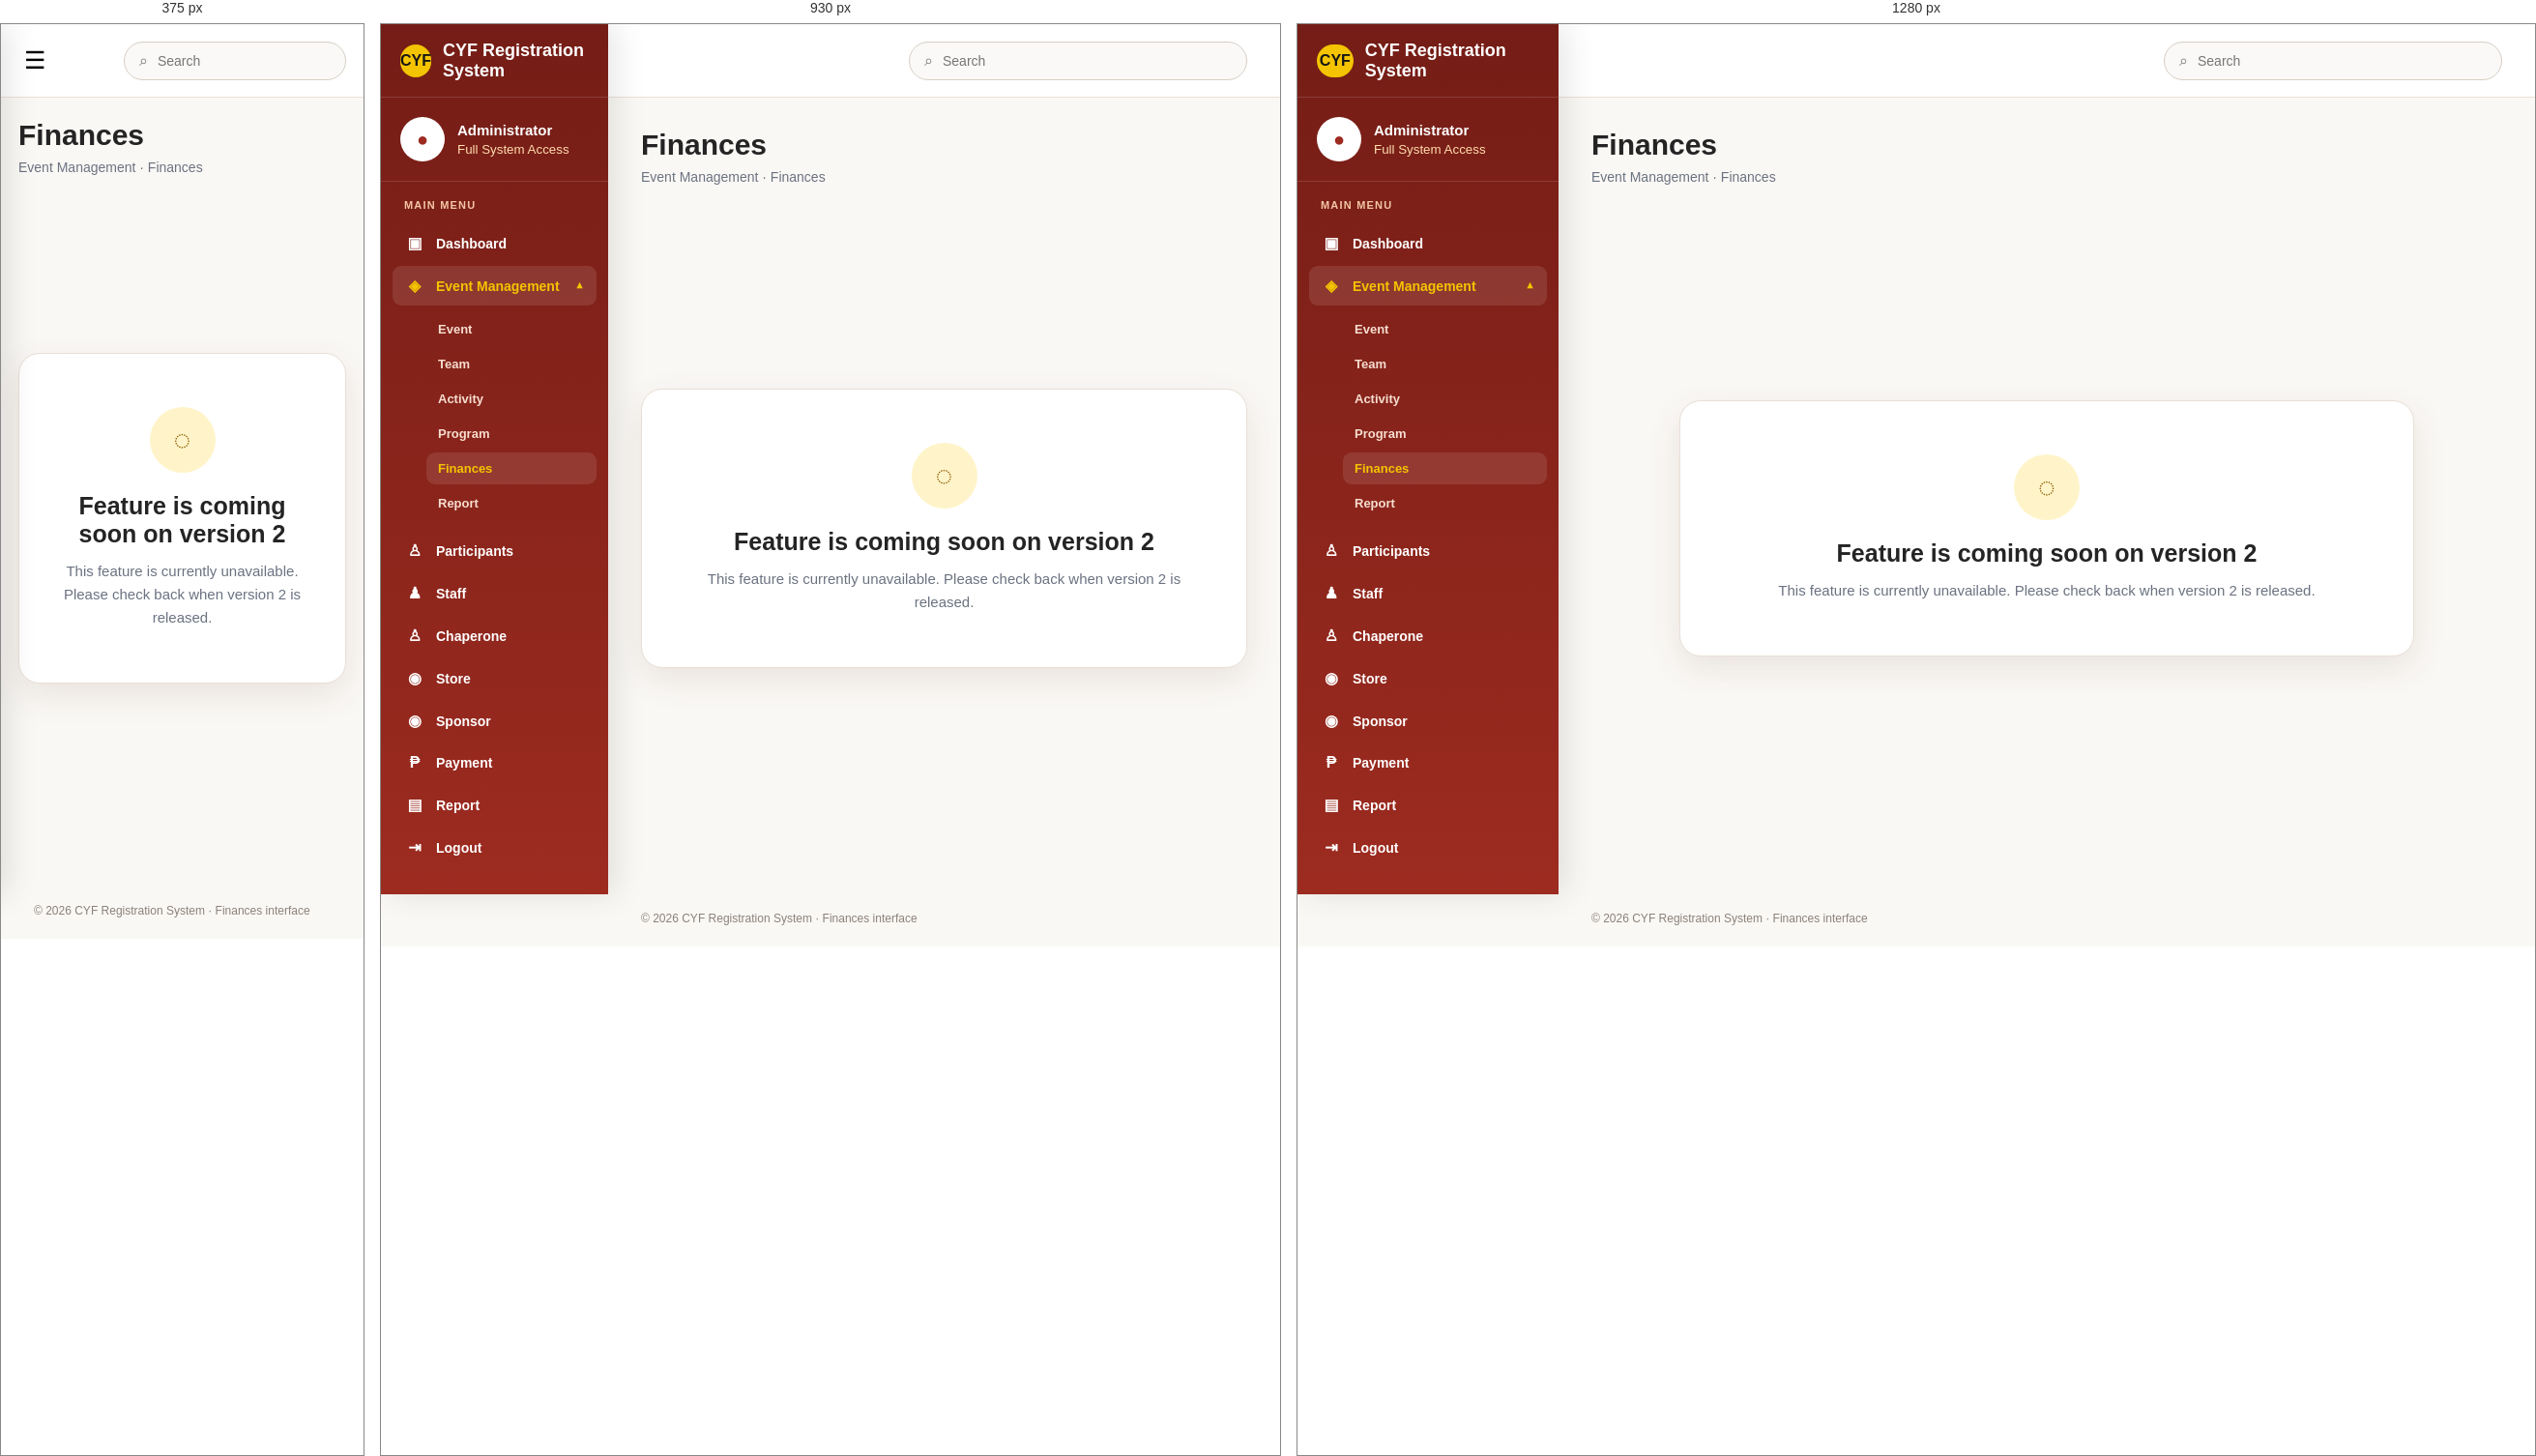
Rendered at 375 px, 930 px and 1280 px, left to right.

<!-- file: finances_event.html -->
<!DOCTYPE html>
<html lang="en">
<head>
<meta charset="UTF-8">
<meta name="viewport" content="width=device-width, initial-scale=1.0">
<title>Finances | CYF Registration System</title>
<style>
:root{--red:#9d2b20;--red-dark:#741d16;--gold:#f4c400;--white:#fff;--cream:#fffaf0;--text:#242424;--muted:#6b7280;--line:#eadfd6;--shadow:0 12px 35px rgba(76,35,20,.10)}
*{box-sizing:border-box}html,body{margin:0;min-height:100%;font-family:Arial,Helvetica,sans-serif;color:var(--text);background:#faf8f5}body{overflow-x:hidden}a{text-decoration:none;color:inherit}
.layout{display:flex;min-height:100vh}
.sidebar{width:270px;flex:0 0 270px;background:linear-gradient(180deg,var(--red-dark),var(--red));color:#fff;position:fixed;inset:0 auto 0 0;z-index:20;box-shadow:8px 0 30px rgba(0,0,0,.1);overflow-y:auto}
.brand{height:76px;display:flex;align-items:center;gap:12px;padding:0 20px;border-bottom:1px solid rgba(255,255,255,.15)}
.logo{width:45px;height:34px;border-radius:17px;background:var(--gold);color:#161616;display:grid;place-items:center;font-weight:900}.brand-title{font-weight:800;font-size:18px}
.profile{padding:20px;border-bottom:1px solid rgba(255,255,255,.13);display:flex;align-items:center;gap:13px}.avatar{width:46px;height:46px;border-radius:50%;background:#fff;color:var(--red);display:grid;place-items:center;font-size:20px;font-weight:900}.profile strong{display:block;font-size:15px}.profile small{display:block;color:#ffdcae;margin-top:4px}
.nav{padding:18px 12px}.nav-label{font-size:11px;text-transform:uppercase;letter-spacing:1.2px;color:#f4c7a5;padding:0 12px 10px;font-weight:800}.nav a,.nav-parent{width:100%;display:flex;align-items:center;gap:11px;padding:11px 12px;margin:3px 0;border-radius:9px;color:#fff;font-size:14px;font-weight:700;border:0;background:transparent;cursor:pointer;text-align:left}.nav a:hover,.nav a.active,.nav-parent:hover,.nav-group.open>.nav-parent{background:rgba(255,255,255,.10);color:var(--gold)}.nav-icon{width:22px;text-align:center;font-size:16px}.nav-parent .nav-chevron{margin-left:auto;font-size:11px;transition:.2s}.nav-group.open .nav-chevron{transform:rotate(180deg)}.subnav{display:none;padding:2px 0 6px 35px}.nav-group.open .subnav{display:block}.subnav a{font-size:13px;color:#f7ded0;padding:9px 12px}.subnav a:hover,.subnav a.active{background:rgba(255,255,255,.10);color:var(--gold)}
.sidebar-footer{position:absolute;bottom:0;left:0;right:0;padding:16px 20px;color:#ffdcae;font-size:12px;border-top:1px solid rgba(255,255,255,.12);background:linear-gradient(180deg,rgba(116,29,22,0),rgba(116,29,22,.98))}
.main{margin-left:270px;min-width:0;flex:1}.topbar{height:76px;background:#fff;border-bottom:1px solid var(--line);display:flex;align-items:center;justify-content:space-between;padding:0 34px;position:sticky;top:0;z-index:10}.menu-toggle{display:none;border:0;background:none;font-size:25px;cursor:pointer}.search{width:min(350px,42vw);height:40px;border:1px solid #d8cec5;border-radius:22px;display:flex;align-items:center;gap:8px;padding:0 15px;background:#faf9f7;color:#777}.search input{border:0;outline:0;background:transparent;width:100%;font-size:14px}
.content{padding:32px 34px 20px;max-width:1500px;margin:auto}.heading{display:flex;align-items:flex-end;justify-content:space-between;gap:20px}.heading h1{margin:0;font-size:30px}.heading p{margin:8px 0 0;color:var(--muted);font-size:14px}.notice-wrap{min-height:calc(100vh - 190px);display:grid;place-items:center}.notice-card{width:min(760px,100%);background:#fff;border:1px solid var(--line);border-radius:22px;padding:55px 35px;text-align:center;box-shadow:var(--shadow)}.notice-icon{width:68px;height:68px;margin:0 auto 20px;border-radius:50%;display:grid;place-items:center;background:#fff4c9;color:#8f5e00;font-size:30px;font-weight:900}.notice-card h2{margin:0 0 12px;font-size:25px}.notice-card p{margin:0;color:#6b7280;font-size:15px;line-height:1.6}.footer{padding:22px 34px;color:#8b8179;font-size:12px}
@media(max-width:1100px){.sidebar{width:235px;flex-basis:235px}.main{margin-left:235px}}
@media(max-width:760px){.sidebar{transform:translateX(-100%);transition:.25s;width:270px}.sidebar.open{transform:translateX(0)}.main{margin-left:0}.menu-toggle{display:block}.topbar{padding:0 18px}.content{padding:22px 18px}.heading{align-items:flex-start;flex-direction:column}.search{width:230px}.notice-wrap{min-height:calc(100vh - 190px)}.sidebar-footer{position:static}}
</style>
</head>
<body>
<div class="layout">
<aside class="sidebar" id="sidebar">
  <div class="brand"><div class="logo">CYF</div><div class="brand-title">CYF Registration System</div></div>
  <div class="profile"><div class="avatar">●</div><div><strong>Administrator</strong><small>Full System Access</small></div></div>
  <nav class="nav">
    <div class="nav-label">Main Menu</div>
    <a href="admin_dashboard.html"><span class="nav-icon">▣</span>Dashboard</a>
    <div class="nav-group open">
      <button type="button" class="nav-parent" onclick="toggleEventMenu()"><span class="nav-icon">◈</span><span>Event Management</span><span class="nav-chevron">▼</span></button>
      <div class="subnav">
        <a href="event_event.html">Event</a>
        <a href="team_event.html" class="">Team</a>
        <a href="activity_event.html" class="">Activity</a>
        <a href="program_event.html" class="">Program</a>
        <a href="finances_event.html" class="active">Finances</a>
        <a href="report_event.html" class="">Report</a>
      </div>
    </div>
    <a href="participants.html"><span class="nav-icon">♙</span>Participants</a>
    <a href="staff.html"><span class="nav-icon">♟</span>Staff</a>
    <a href="chaperone.html"><span class="nav-icon">♙</span>Chaperone</a>
    <a href="store_items.html"><span class="nav-icon">◉</span>Store</a>
    <a href="sponsor_management.html"><span class="nav-icon">◉</span>Sponsor</a>
    <a href="payment_management.html"><span class="nav-icon">₱</span>Payment</a>
    <a href="report.html"><span class="nav-icon">▤</span>Report</a>
    <a href="home.html" onclick="logout(event)">
    <span class="nav-icon">⇥</span>
    Logout
</a>
  </nav>

</aside>
<main class="main">
  <header class="topbar">
    <button class="menu-toggle" onclick="toggleSidebar()" aria-label="Open menu">☰</button>
    <div></div>
    <label class="search">⌕<input type="search" placeholder="Search"></label>
  </header>
  <section class="content">
    <div class="heading">
      <div><h1>Finances</h1><p>Event Management · Finances</p></div>
    </div>
    <div class="notice-wrap">
      <div class="notice-card">
        <div class="notice-icon">◌</div>
        <h2>Feature is coming soon on version 2</h2>
        <p>This feature is currently unavailable. Please check back when version 2 is released.</p>
      </div>
    </div>
  </section>
  <div class="footer">© 2026 CYF Registration System · Finances interface</div>
</main>
</div>
<script>
function toggleSidebar(){document.getElementById('sidebar').classList.toggle('open');}
function toggleEventMenu(){document.querySelector('.nav-group').classList.toggle('open');}
</script>
<script src="auth.js"></script>
</body>
</html>